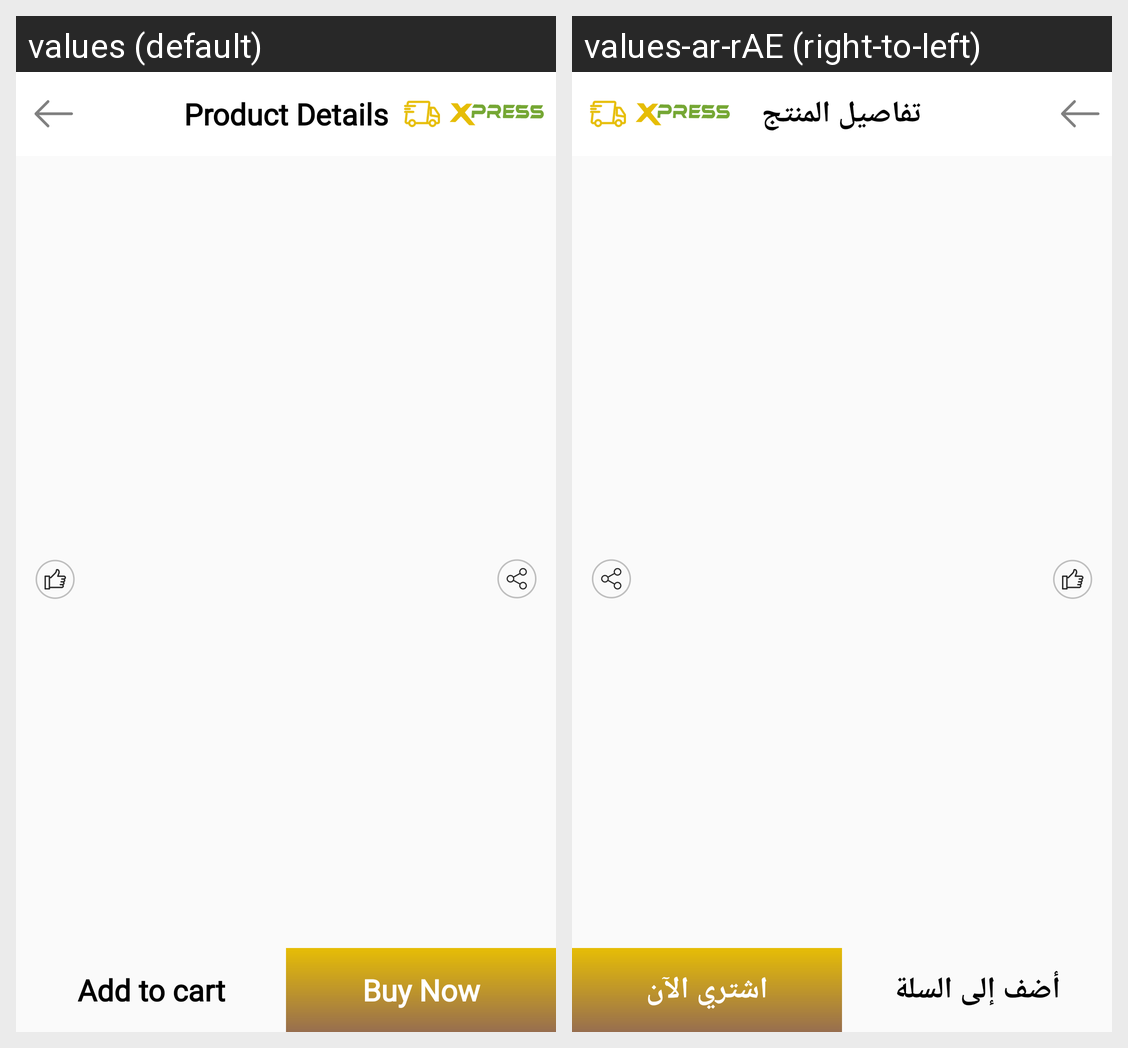

Strings drawn on this Android screen and how each of the app's shown locales translates them:
Android screen res/layout/activity_product.xml rendered under 2 locales, left to right: values (default), values-ar-rAE (right-to-left). Device: Nexus 5 (rendered at 1080×1920; each locale shown at half size, 540×960, under a caption strip naming it); theme AppTheme.
Strings drawn on this screen, with the default value and each locale's value (text and hints the layout hard-codes, and strings that could not be matched under every locale, appear in the picture but are not listed):

product_detail
  values: Product Details
  values-ar-rAE: تفاصيل المنتج

addtocart
  values: Add to cart
  values-ar-rAE: أضف إلى السلة

buy_now
  values: Buy Now
  values-ar-rAE: اشتري الآن
